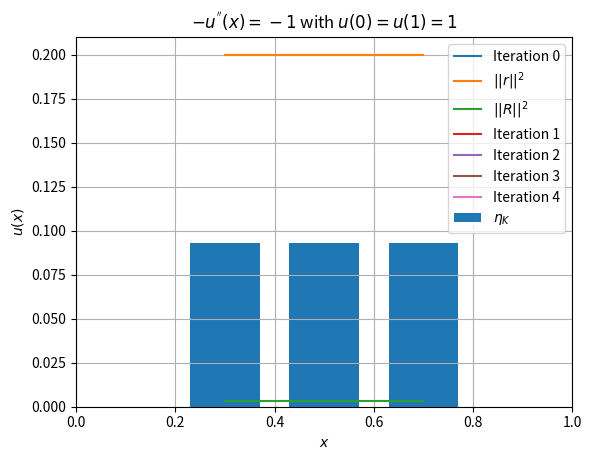

The matplotlib source for this figure:
#!/usr/bin/env python3
# -*- coding: utf-8 -*-
"""
Created on Fri Dec 31 15:14:01 2021

@author: luishatashita
"""

# support libraries

import numpy as np
import numpy.linalg as linalg
import matplotlib.pyplot as plt

# initial hypothesis

Ne = 5

N = Ne + 1
Lx = 1
dx = Lx/(N-1)

# domain

x = np.linspace(0, Lx, N) # split the domain into Ne elements

# matrices for the linear system Au = b

A = np.zeros((N, N))
b = np.zeros((N, 1))

# populate the rigidity matrix and the charge vector
# python utilises zero indexing

for i in range(0, N-1):
    B_e_i = x[i+1] - x[i] # jacobian
    A[i, i] = A[i,i] + np.power(B_e_i,-1)
    A[i, i+1] = A[i, i+1] - np.power(B_e_i,-1)
    A[i+1, i] = A[i+1, i] - np.power(B_e_i,-1)
    A[i+1, i+1] = A[i+1, i+1] + np.power(B_e_i,-1)
    b[i, 0] = b[i, 0] - B_e_i/2
    b[i+1, 0] = b[i+1, 0] - B_e_i/2

# boundary values
# assure the boundary values readequating the rigidity matrix first

A[0, 0] = 1
A[0, 1] = 0
A[N-1, N-1] = 1
A[N-1, N-2] = 0
b[0, 0] = 1 # u(0) = 1
b[N-1, 0] = 1 # u(1) = 1

# solving the system, through u = A^-1.b

u = linalg.inv(A).dot(b)

# plot

plt.figure(1)
plt.plot(x, u, label="Iteration 0")


#-----------------------------------------------------------------------------
# error estimator
#-----------------------------------------------------------------------------

# initial hypothesis

tol_e = 0.01

# creating empty arrays for error vectors

xe = np.zeros((N-3))
r2 = np.zeros((N-3))
R2 = np.zeros((N-3))
etaK = np.zeros((N-3))

# loop through elements where the error estimator expression is valid
# from elements 1 to Ne-1

for i in range(1,N-2):
    B_e_i = x[i+1] - x[i] # jacobian, in this case the h_K
    xe[i-1] = (x[i+1] - x[i])/2 + x[i]
    r2[i-1] = B_e_i
    R2[i-1] = np.power((-u[i-1,0] + 2*u[i,0] - u[i+1,0]),2) + np.power((-u[i,0] + 2*u[i+1,0] - u[i+2,0]),2)
    etaK[i-1] = np.sqrt(B_e_i**2*r2[i-1] + B_e_i*R2[i-1]) 
    # print(i, xe[i-1], etaK[i-1])
    
plt.plot(xe, r2, label="$||r||^2$")
plt.plot(xe, R2, label="$||R||^2$")
plt.bar(xe, etaK, width=0.7*dx, label="$\eta_K$")
plt.axis([x[0], x[N-1], 0, r2.max()+0.01])
plt.xlabel("$x$")
plt.title("Estimador de Erro")
plt.legend(loc="best")
plt.grid(True)

plt.show()

#-----------------------------------------------------------------------------
# adaptive meshing
#-----------------------------------------------------------------------------

iteration = 1
x_tmp_base = x
etaK_tmp_base = etaK
N_tmp = N

while iteration <=5:
    
    # mesh refinement
    x_tmp = x_tmp_base
    for i in range(1,N_tmp-2):
        if etaK_tmp_base[i-1] > tol_e:
            index_tmp = list(x_tmp).index(x_tmp_base[i])
            # print(index_tmp)
            x_new_tmp = (x_tmp[index_tmp+1] - x_tmp[index_tmp])/2 + x_tmp[index_tmp]
            x_tmp = np.insert(x_tmp, index_tmp+1, x_new_tmp)
            # print(x_tmp)
    
    # break condition, all elements' errors are under the tolerance
    if np.size(x_tmp) == np.size(x_tmp_base):
        break
    
    # solution of the new system equation
    N_tmp = np.size(x_tmp)
    A_tmp = np.zeros((N_tmp, N_tmp))
    b_tmp = np.zeros((N_tmp, 1))
    
    for i in range(0, N_tmp-1):
        B_e_i = x_tmp[i+1] - x_tmp[i] # jacobian
        A_tmp[i, i] = A_tmp[i,i] + np.power(B_e_i,-1)
        A_tmp[i, i+1] = A_tmp[i, i+1] - np.power(B_e_i,-1)
        A_tmp[i+1, i] = A_tmp[i+1, i] - np.power(B_e_i,-1)
        A_tmp[i+1, i+1] = A_tmp[i+1, i+1] + np.power(B_e_i,-1)
        b_tmp[i, 0] = b_tmp[i, 0] - B_e_i/2
        b_tmp[i+1, 0] = b_tmp[i+1, 0] - B_e_i/2
    
    A_tmp[0, 0] = 1
    A_tmp[0, 1] = 0
    A_tmp[N_tmp-1, N_tmp-1] = 1
    A_tmp[N_tmp-1, N_tmp-2] = 0
    b_tmp[0, 0] = 1 # u(0) = 1
    b_tmp[N_tmp-1, 0] = 1 # u(1) = 1
    
    u_tmp = linalg.inv(A_tmp).dot(b_tmp)
    
    print("u #", iteration, u_tmp)
    
    str_plot = "Iteration " + str(iteration)
    
    plt.figure(1)
    plt.plot(x_tmp, u_tmp, label=str_plot)
    plt.legend()
    
    # calculate the error estimator again through the mesh
    xe_tmp = np.zeros((N_tmp-3))
    r2_tmp = np.zeros((N_tmp-3))
    R2_tmp = np.zeros((N_tmp-3))
    etaK_tmp = np.zeros((N_tmp-3))
    
    for i in range(1,N_tmp-2):
        B_e_i = x_tmp[i+1] - x_tmp[i] # jacobian, in this case the h_K
        # xe[i-1] = (x[i+1] - x[i])/2 + x[i]
        r2_tmp[i-1] = B_e_i
        R2_tmp[i-1] = np.power((-u_tmp[i-1,0] + 2*u_tmp[i,0] - u_tmp[i+1,0]),2) + np.power((-u_tmp[i,0] + 2*u_tmp[i+1,0] - u_tmp[i+2,0]),2)
        etaK_tmp[i-1] = np.sqrt(B_e_i**2*r2_tmp[i-1] + B_e_i*R2_tmp[i-1]) 
        # print(i, xe[i-1], etaK[i-1])
    
    print("etaK #", iteration, etaK_tmp)
    print("Media #", iteration, np.average(etaK_tmp))
    
    x_tmp_base = x_tmp
    etaK_tmp_base = etaK_tmp
    
    iteration += 1
    
plt.figure(1)
plt.xlabel("$x$")
plt.ylabel("$u(x)$")
plt.title("$-u^{''}(x) = -1$ with $u(0)=u(1)=1$")
plt.grid(True)
plt.show()